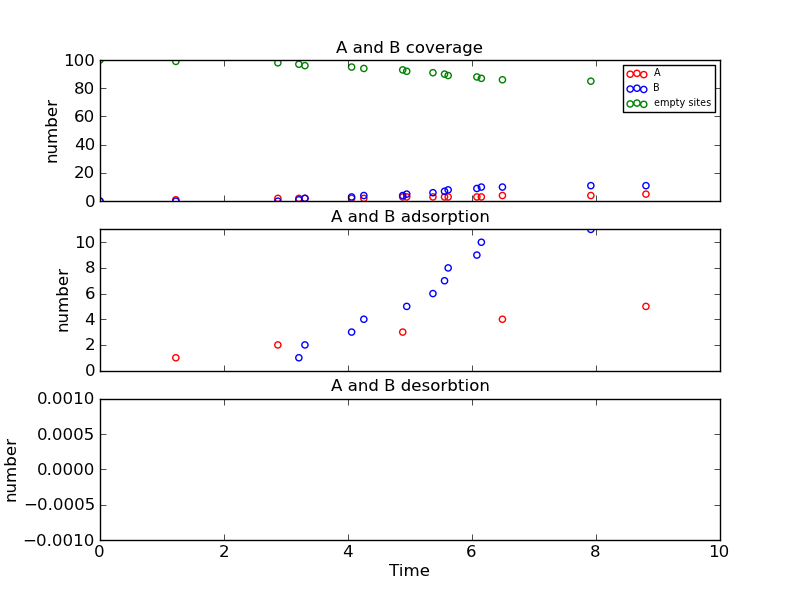

Data behind this chart, as committed beside it:
Time (ps), Event, x position, y position, Running Coverage - A, Running Coverage - B, empty sites, % coverage
0.0, start, 0, 0, 0, 0, 100, 100.0
1.223, k_A, 8, 0, 1, 0, 99, 99.0
2.869, k_A, 2, 0, 2, 0, 98, 98.0
3.207, k_B, 6, 8, 2, 1, 97, 97.0
3.305, k_B, 16, 14, 2, 2, 96, 96.0
4.058, k_B, 12, 2, 2, 3, 95, 95.0
4.255, k_B, 4, 12, 2, 4, 94, 94.0
4.883, k_A, 6, 4, 3, 4, 93, 93.0
4.947, k_B, 12, 16, 3, 5, 92, 92.0
5.37, k_B, 14, 6, 3, 6, 91, 91.0
5.557, k_B, 10, 12, 3, 7, 90, 90.0
5.616, k_B, 16, 16, 3, 8, 89, 89.0
6.078, k_B, 8, 6, 3, 9, 88, 88.0
6.151, k_B, 8, 16, 3, 10, 87, 87.0
6.491, k_A, 14, 8, 4, 10, 86, 86.0
7.917, k_B, 10, 0, 4, 11, 85, 85.0
8.806, k_A, 10, 2, 5, 11, 84, 84.0
10.19, k_A, 14, 0, 6, 11, 83, 83.0
